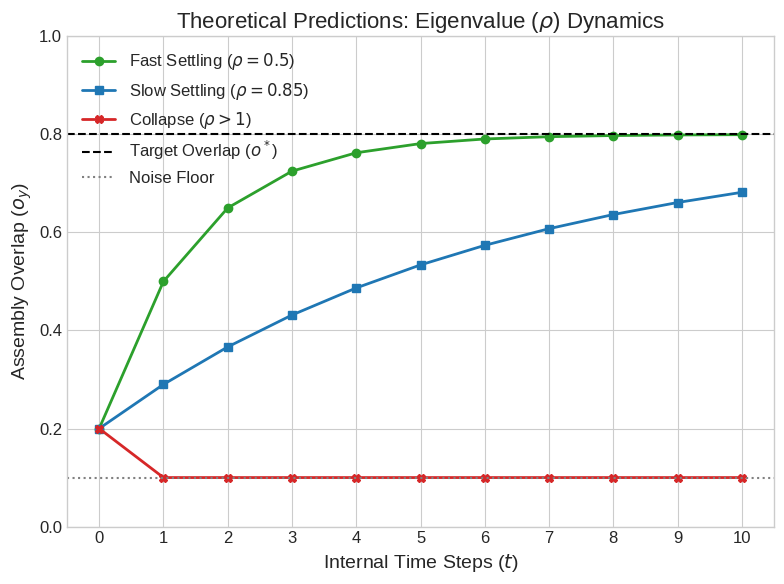

The matplotlib source for this figure: (Note: this script raises an exception after producing the figure.)
import matplotlib
matplotlib.use('Agg')
import matplotlib.pyplot as plt
import numpy as np
import os

plt.style.use('seaborn-v0_8-whitegrid')
plt.rcParams.update({'font.size': 12, 'axes.labelsize': 14, 'axes.titlesize': 16})

ASSETS_DIR = "/home/johnh/Documents/Notes/University/Elec/ELEC4951/Theory/assets"

# ---------------------------------------------------------
# Plot: Theoretical Predictions for Settling vs Collapse
# ---------------------------------------------------------
fig, ax = plt.subplots(figsize=(8, 6))

time_steps = np.arange(0, 11)
o_star = 0.8 # target overlap
o_0 = 0.2    # initial overlap

# Scenario 1: Fast Settling (rho = 0.5)
overlap_fast = o_star - (o_star - o_0) * (0.5**time_steps)
# Scenario 2: Slow Settling (rho = 0.85)
overlap_slow = o_star - (o_star - o_0) * (0.85**time_steps)
# Scenario 3: Collapse / Divergence (rho = 1.2) - bounded at 0
overlap_collapse = o_star - (o_star - o_0) * (1.2**time_steps)
overlap_collapse = np.clip(overlap_collapse, 0.1, 1.0) # noise floor

ax.plot(time_steps, overlap_fast, 'o-', color='#2ca02c', linewidth=2, label=r'Fast Settling ($\rho = 0.5$)')
ax.plot(time_steps, overlap_slow, 's-', color='#1f77b4', linewidth=2, label=r'Slow Settling ($\rho = 0.85$)')
ax.plot(time_steps, overlap_collapse, 'X-', color='#d62728', linewidth=2, label=r'Collapse ($\rho > 1$)')

ax.axhline(o_star, color='k', linestyle='--', label=r'Target Overlap ($o^*$)')
ax.axhline(0.1, color='gray', linestyle=':', label='Noise Floor')

ax.set_xlabel(r'Internal Time Steps ($t$)')
ax.set_ylabel(r'Assembly Overlap ($o_y$)')
ax.set_title(r'Theoretical Predictions: Eigenvalue ($\rho$) Dynamics')
ax.legend()
ax.set_ylim(0, 1.0)
ax.set_xticks(time_steps)

plt.tight_layout()
plt.savefig(os.path.join(ASSETS_DIR, 'ch5_theoretical_settling.png'), dpi=300)
plt.close()

print("Prediction plot generated!")
